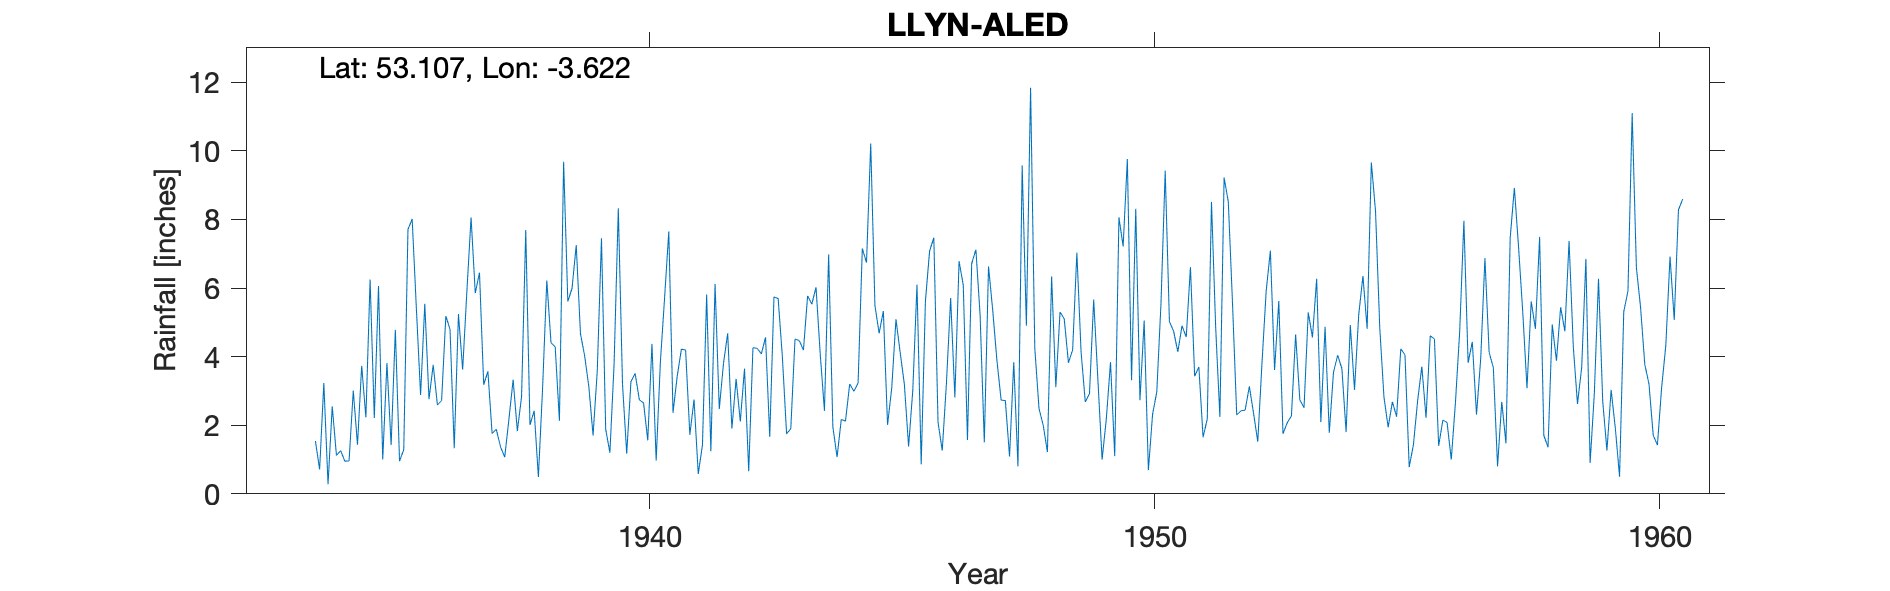

Values plotted in this chart, from the file beside it:
LLYN-ALED, , , , , , , , , , , , , , , , , , , , , , , 
Grid ref, SH915579, Long, -3.622, Lat, 53.11, Elevation, 1220, ft., , , , , , , , , , , , , , , 
Station no, 4308/5, , , , , , , , , , , , , , , , , , , , , , 
, 1931, 1932, 1933, 1934, 1935, 1936, 1937, 1938, 1939, 1940, 1941, 1942, 1943, 1944, 1945, 1946, 1947, 1948, 1949, 1950, 1951, 1952, 1953
January, , , , 3.23, 2.21, 5.54, 5.85, 7.69, 7.25, 1.17, 3.43, 4.68, 5.69, 6.98, 4.68, 7.08, 5.22, 11.84, 4.14, 3.31, 4.9, 5.55, 1.75
February, , , , 0.28, 6.06, 2.76, 6.45, 2.01, 4.67, 3.27, 4.22, 1.9, 3.99, 1.95, 5.33, 7.47, 1.5, 4.25, 2.68, 8.31, 4.57, 2.3, 2.07
March, , , , 2.55, 1, 3.76, 3.18, 2.42, 4.02, 3.51, 4.19, 3.35, 1.75, 1.07, 2.01, 2.09, 6.63, 2.49, 2.92, 2.73, 6.61, 2.42, 2.27
April, , , , 1.12, 3.81, 2.59, 3.57, 0.49, 3.12, 2.74, 1.72, 2.11, 1.9, 2.17, 3.09, 1.26, 5.35, 2, 5.66, 5.05, 3.43, 2.44, 4.65
May, , , , 1.26, 1.42, 2.72, 1.76, 3.07, 1.7, 2.65, 2.75, 3.65, 4.51, 2.12, 5.09, 3.23, 3.89, 1.22, 3.33, 0.69, 3.7, 3.13, 2.74
June, , , , 0.95, 4.78, 5.18, 1.88, 6.22, 3.59, 1.56, 0.58, 0.66, 4.47, 3.2, 4.12, 5.71, 2.73, 6.34, 1, 2.32, 1.65, 2.35, 2.51
July, , , , 0.96, 0.95, 4.8, 1.37, 4.41, 7.45, 4.37, 1.42, 4.26, 4.19, 2.99, 3.19, 2.81, 2.72, 3.11, 2.18, 2.97, 2.18, 1.52, 5.29
August, , , , 3.01, 1.29, 1.33, 1.07, 4.28, 1.88, 0.97, 5.81, 4.24, 5.77, 3.23, 1.38, 6.78, 1.09, 5.3, 3.84, 5.56, 8.51, 3.8, 4.56
September, , , , 1.43, 7.71, 5.24, 2.18, 2.13, 1.2, 3.84, 1.24, 4.08, 5.53, 7.15, 3.02, 6.08, 3.84, 5.1, 1.1, 9.42, 4.84, 5.91, 6.27
October, , , , 3.73, 8.01, 3.62, 3.33, 9.68, 3.79, 5.71, 6.12, 4.56, 6.02, 6.74, 6.1, 1.57, 0.8, 3.82, 8.06, 5.02, 2.24, 7.09, 2.09
November, , , 1.54, 2.23, 5.4, 5.89, 1.83, 5.61, 8.32, 7.65, 2.47, 1.66, 4.07, 10.21, 0.86, 6.71, 9.57, 4.2, 7.21, 4.74, 9.22, 3.61, 4.87
December, , , 0.71, 6.25, 2.88, 8.06, 2.83, 5.99, 3.19, 2.36, 3.8, 5.74, 2.42, 5.49, 5.62, 7.12, 4.9, 7.03, 9.76, 4.14, 8.51, 5.62, 1.78
Total, , , , 27, 45.52, 51.49, 35.3, 54, 50.18, 39.8, 37.75, 40.89, 50.31, 53.3, 44.49, 57.91, 48.24, 56.7, 51.88, 54.26, 60.36, 45.74, 40.85
MIDAS src_id 11570 LLYN ALED RESR Start …, , , , , , , , , , , , , , , , , , , , , , , 
NGR is from the 1950s record and is belo…, , , , , , , , , , , , , , , , , , , , , , , 
Gauge moved about 100yards in June 1937, , , , , , , , , , , , , , , , , , , , , , , 
Feb 1947 part estimated pf snow but left…, , , , , , , , , , , , , , , , , , , , , , , 
